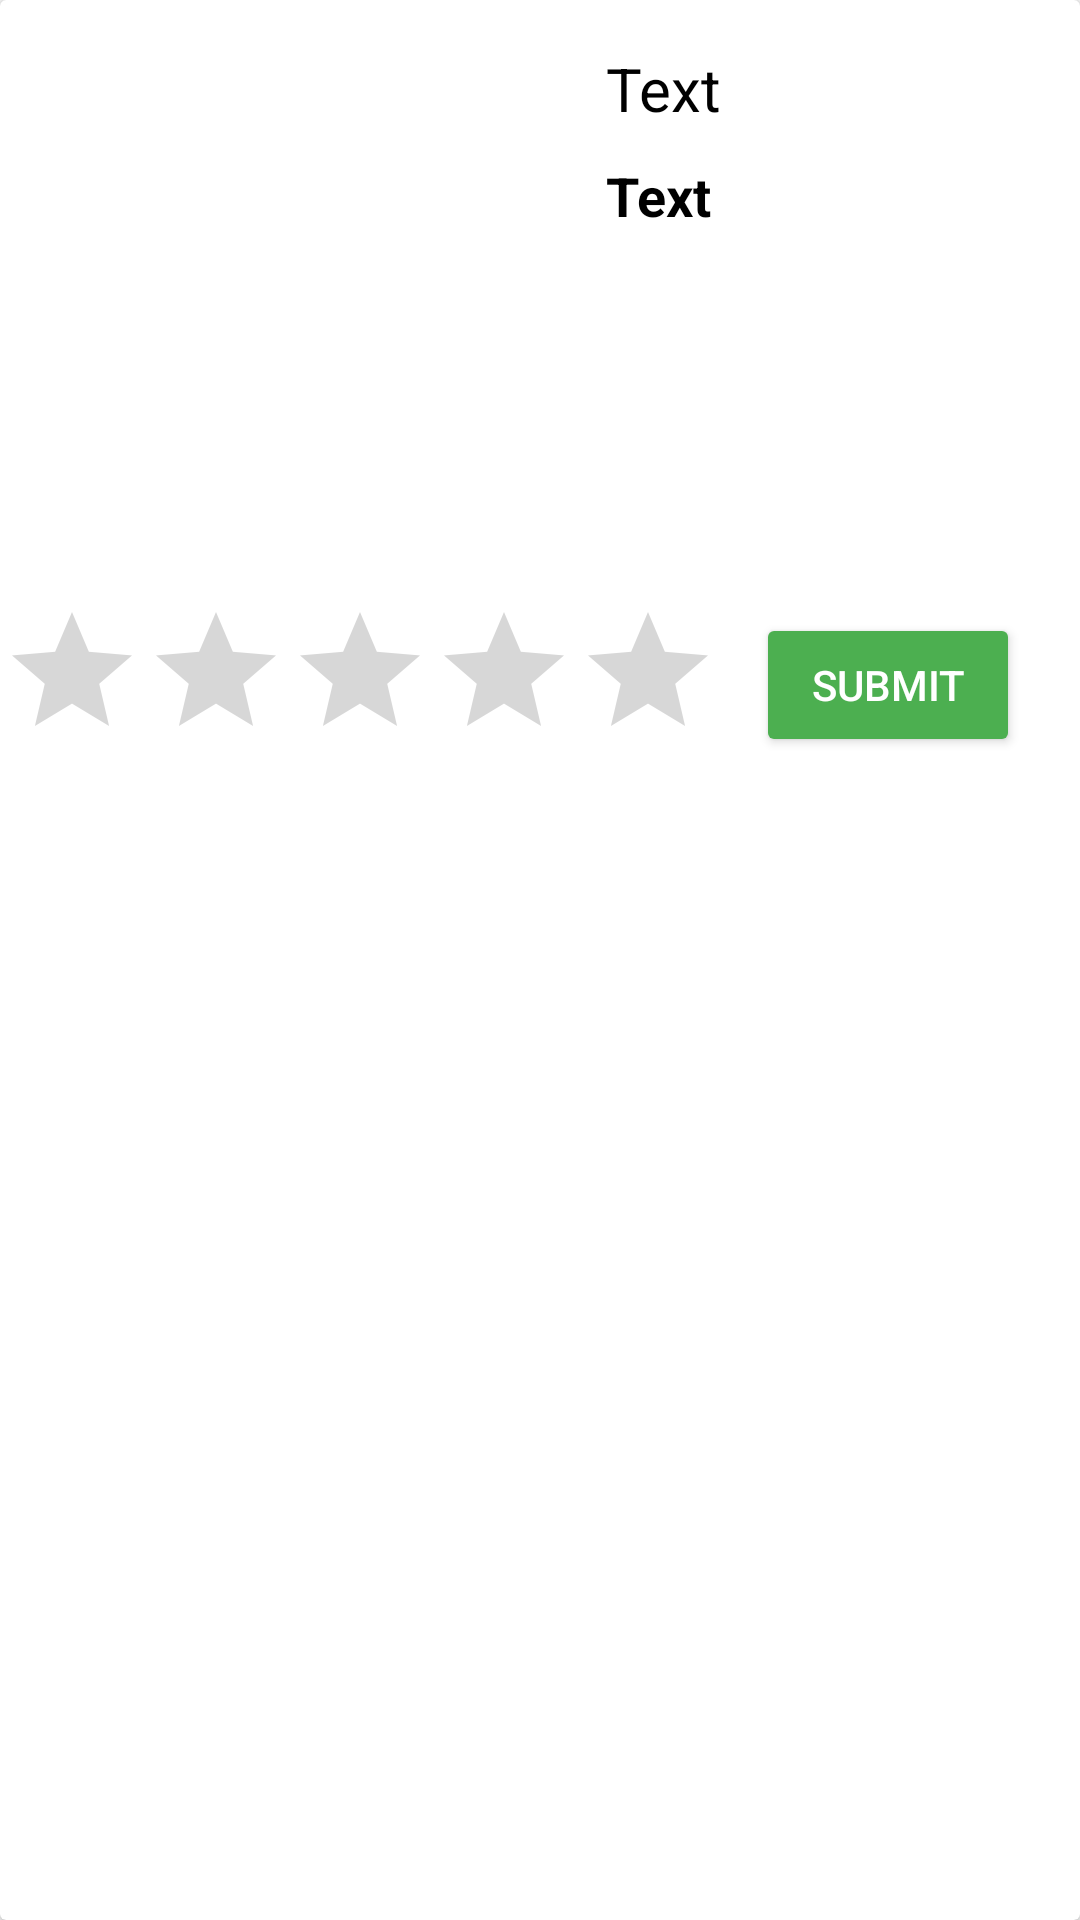

Android layout source for this screen:
<!-- AndroidManifest.xml: application theme Theme.AppCompat.Light.NoActionBar -->
<!-- res/layout/order_detail_layout.xml -->
<?xml version="1.0" encoding="utf-8"?>
<androidx.cardview.widget.CardView xmlns:android="http://schemas.android.com/apk/res/android"
    xmlns:app="http://schemas.android.com/apk/res-auto"
    android:layout_width="match_parent"
    android:layout_height="255dp"
    android:layout_marginTop="10dp">

    <LinearLayout
        android:layout_width="match_parent"
        android:layout_height="match_parent"
        android:orientation="vertical">

        <LinearLayout
            android:layout_width="match_parent"
            android:layout_height="200dp"
            android:orientation="horizontal"
            android:padding="16dp">

            <ImageView
                android:id="@+id/review_image"
                android:layout_width="170dp"
                android:layout_height="170dp"
                android:contentDescription="@string/image"
                app:srcCompat="@drawable/img_load_icon" />

            <androidx.constraintlayout.widget.ConstraintLayout
                android:id="@+id/linearLayout3"
                android:layout_width="match_parent"
                android:layout_height="match_parent"
                android:paddingStart="16dp"
                android:paddingEnd="0dp">

                <TextView
                    android:id="@+id/review_title"
                    android:layout_width="wrap_content"
                    android:layout_height="wrap_content"
                    android:text="@string/text"
                    android:textColor="#000000"
                    android:textSize="20sp"
                    app:layout_constraintStart_toStartOf="parent"
                    app:layout_constraintTop_toTopOf="parent" />

                <TextView
                    android:id="@+id/review_price"
                    android:layout_width="wrap_content"
                    android:layout_height="wrap_content"
                    android:layout_marginTop="10dp"
                    android:text="@string/text"
                    android:textColor="#000000"
                    android:textSize="18sp"
                    android:textStyle="bold"
                    app:layout_constraintStart_toStartOf="parent"
                    app:layout_constraintTop_toBottomOf="@+id/review_title" />

                <TextView
                    android:id="@+id/review_quantity"
                    android:layout_width="50dp"
                    android:layout_height="wrap_content"
                    android:layout_marginTop="10dp"
                    app:layout_constraintStart_toStartOf="parent"
                    app:layout_constraintTop_toBottomOf="@id/review_price" />

            </androidx.constraintlayout.widget.ConstraintLayout>

        </LinearLayout>

        <LinearLayout
            android:layout_width="match_parent"
            android:layout_height="wrap_content"
            android:orientation="horizontal">

            <RatingBar
                android:id="@+id/product_rating"
                android:layout_width="wrap_content"
                android:layout_height="wrap_content"
                android:progressTint="@color/colorPrimary" />

            <Button
                android:id="@+id/rating_submit"
                android:layout_width="wrap_content"
                android:layout_height="wrap_content"
                android:layout_gravity="center_vertical"
                android:layout_marginStart="12dp"
                android:backgroundTint="@color/colorAccent"
                android:text="@string/submit"
                android:textColor="@color/accentTextIcon" />
        </LinearLayout>

    </LinearLayout>
</androidx.cardview.widget.CardView>
<!-- resources referenced by this layout -->
<resources>
  <color name="accentTextIcon">#FFFFFF</color>
  <color name="colorAccent">#4CAF50</color>
  <color name="colorPrimary">#FF9800</color>
  <string name="image">Image</string>
  <string name="submit">Submit</string>
  <string name="text">Text</string>
</resources>
